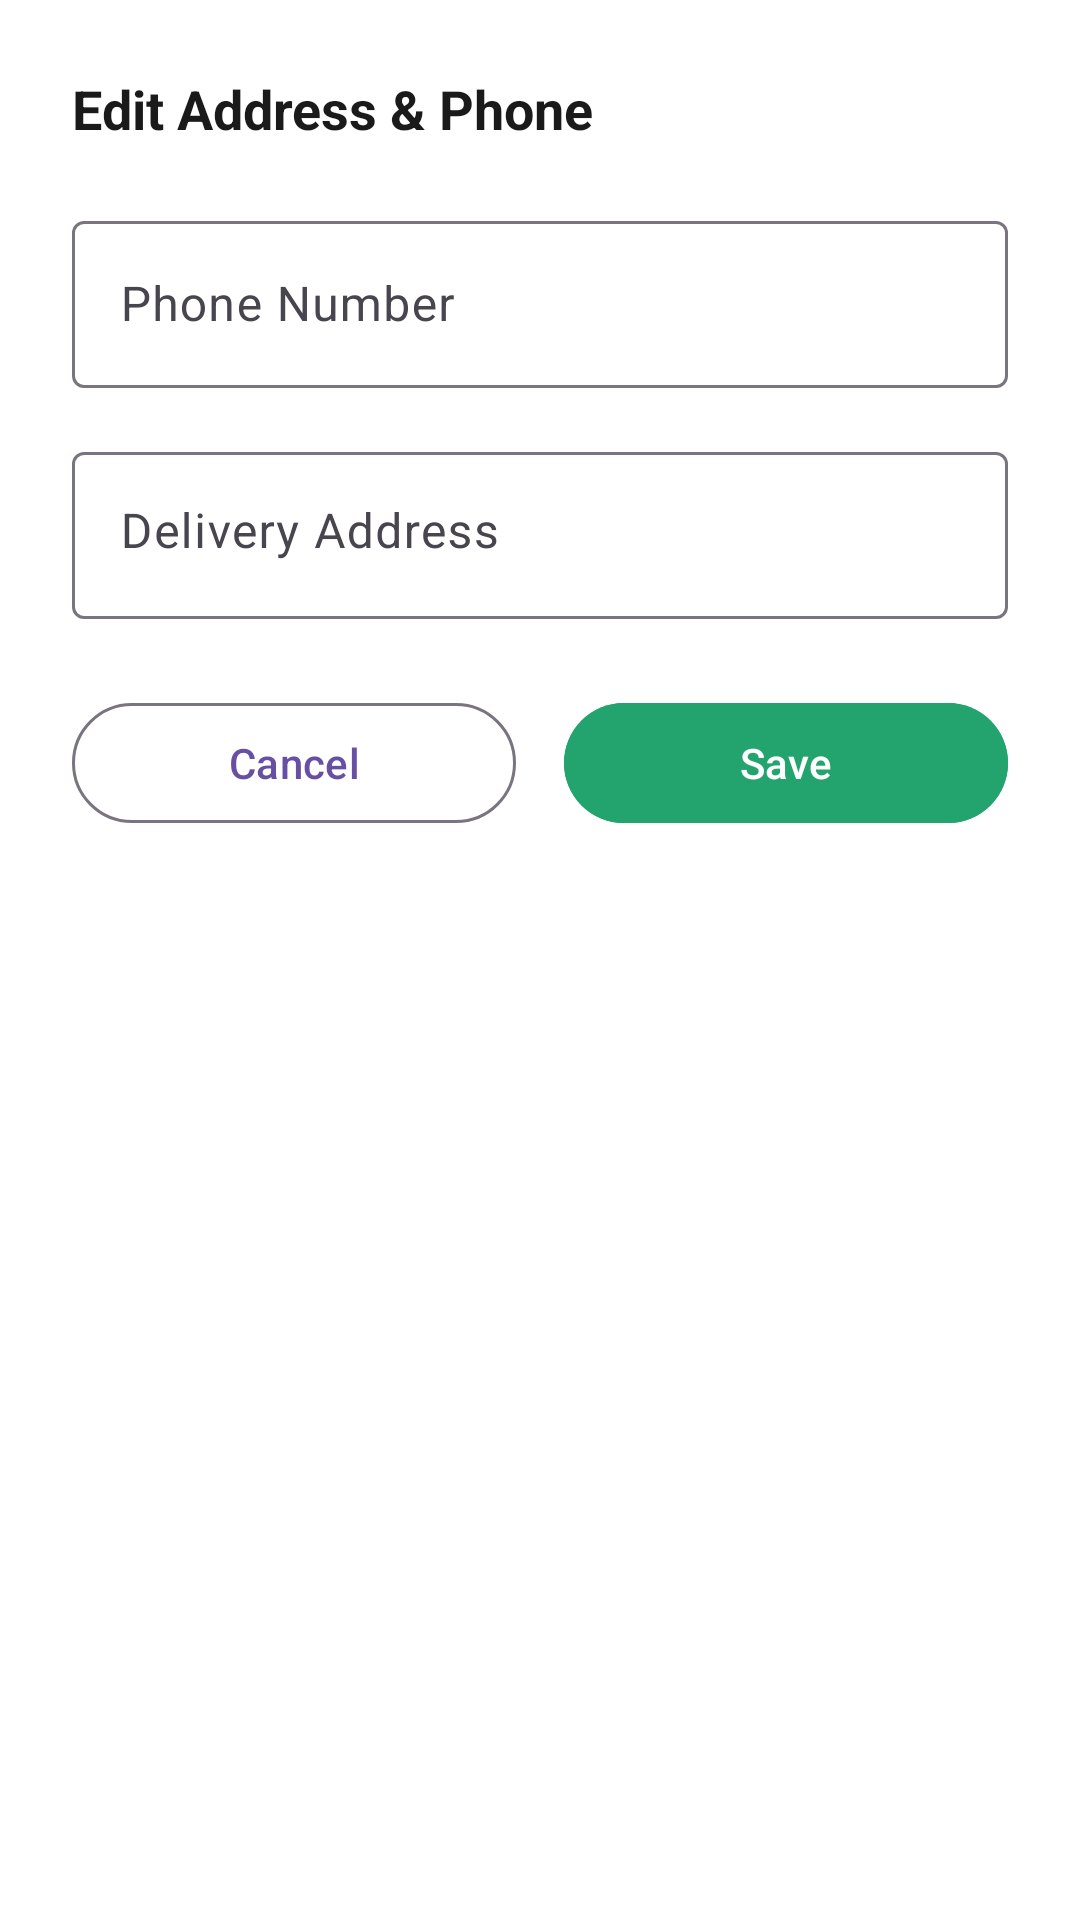

This screen was rendered from an Android layout file. Write that file and the resources it references.
<!-- AndroidManifest.xml: application theme Theme.ShopSphere -->
<!-- res/layout/dialog_edit_address_phone.xml -->
<?xml version="1.0" encoding="utf-8"?>
<LinearLayout xmlns:android="http://schemas.android.com/apk/res/android"
    android:layout_width="match_parent"
    android:layout_height="wrap_content"
    android:orientation="vertical"
    android:padding="24dp"
    android:background="@android:color/white">

    <TextView
        android:layout_width="wrap_content"
        android:layout_height="wrap_content"
        android:text="@string/edit_address_phone"
        android:textColor="@color/_1a1a1a"
        android:textSize="18sp"
        android:textStyle="bold" />

    <com.google.android.material.textfield.TextInputLayout
        android:layout_width="match_parent"
        android:layout_height="wrap_content"
        android:layout_marginTop="20dp"
        android:hint="@string/phone_hint"
        style="@style/Widget.Material3.TextInputLayout.OutlinedBox">

        <com.google.android.material.textfield.TextInputEditText
            android:id="@+id/edit_phone"
            android:layout_width="match_parent"
            android:layout_height="wrap_content"
            android:inputType="phone"
            android:textColor="@color/_1a1a1a" />
    </com.google.android.material.textfield.TextInputLayout>

    <com.google.android.material.textfield.TextInputLayout
        android:layout_width="match_parent"
        android:layout_height="wrap_content"
        android:layout_marginTop="16dp"
        android:hint="@string/address_hint"
        style="@style/Widget.Material3.TextInputLayout.OutlinedBox">

        <com.google.android.material.textfield.TextInputEditText
            android:id="@+id/edit_address"
            android:layout_width="match_parent"
            android:layout_height="wrap_content"
            android:inputType="textPostalAddress"
            android:minLines="3"
            android:gravity="top"
            android:textColor="@color/_1a1a1a" />
    </com.google.android.material.textfield.TextInputLayout>

    <LinearLayout
        android:layout_width="match_parent"
        android:layout_height="wrap_content"
        android:layout_marginTop="24dp"
        android:orientation="horizontal">

        <com.google.android.material.button.MaterialButton
            android:id="@+id/btn_cancel"
            style="@style/Widget.Material3.Button.OutlinedButton"
            android:layout_width="0dp"
            android:layout_height="wrap_content"
            android:layout_weight="1"
            android:layout_marginEnd="8dp"
            android:text="@string/cancel"
            android:textAllCaps="false" />

        <com.google.android.material.button.MaterialButton
            android:id="@+id/btn_save"
            android:layout_width="0dp"
            android:layout_height="wrap_content"
            android:layout_weight="1"
            android:layout_marginStart="8dp"
            android:text="@string/save"
            android:textAllCaps="false"
            android:backgroundTint="@color/bright_green" />
    </LinearLayout>
</LinearLayout>
<!-- resources referenced by this layout -->
<resources>
  <color name="_1a1a1a">#1A1A1A</color>
  <color name="bright_green">#23a36e</color>
  <string name="address_hint">Delivery Address</string>
  <string name="cancel">Cancel</string>
  <string name="edit_address_phone">Edit Address &amp; Phone</string>
  <string name="phone_hint">Phone Number</string>
  <string name="save">Save</string>
  <style name="Theme.ShopSphere" parent="Base.Theme.ShopSphere" />
  <style name="Base.Theme.ShopSphere" parent="Theme.Material3.DayNight.NoActionBar">
          
      </style>
</resources>
